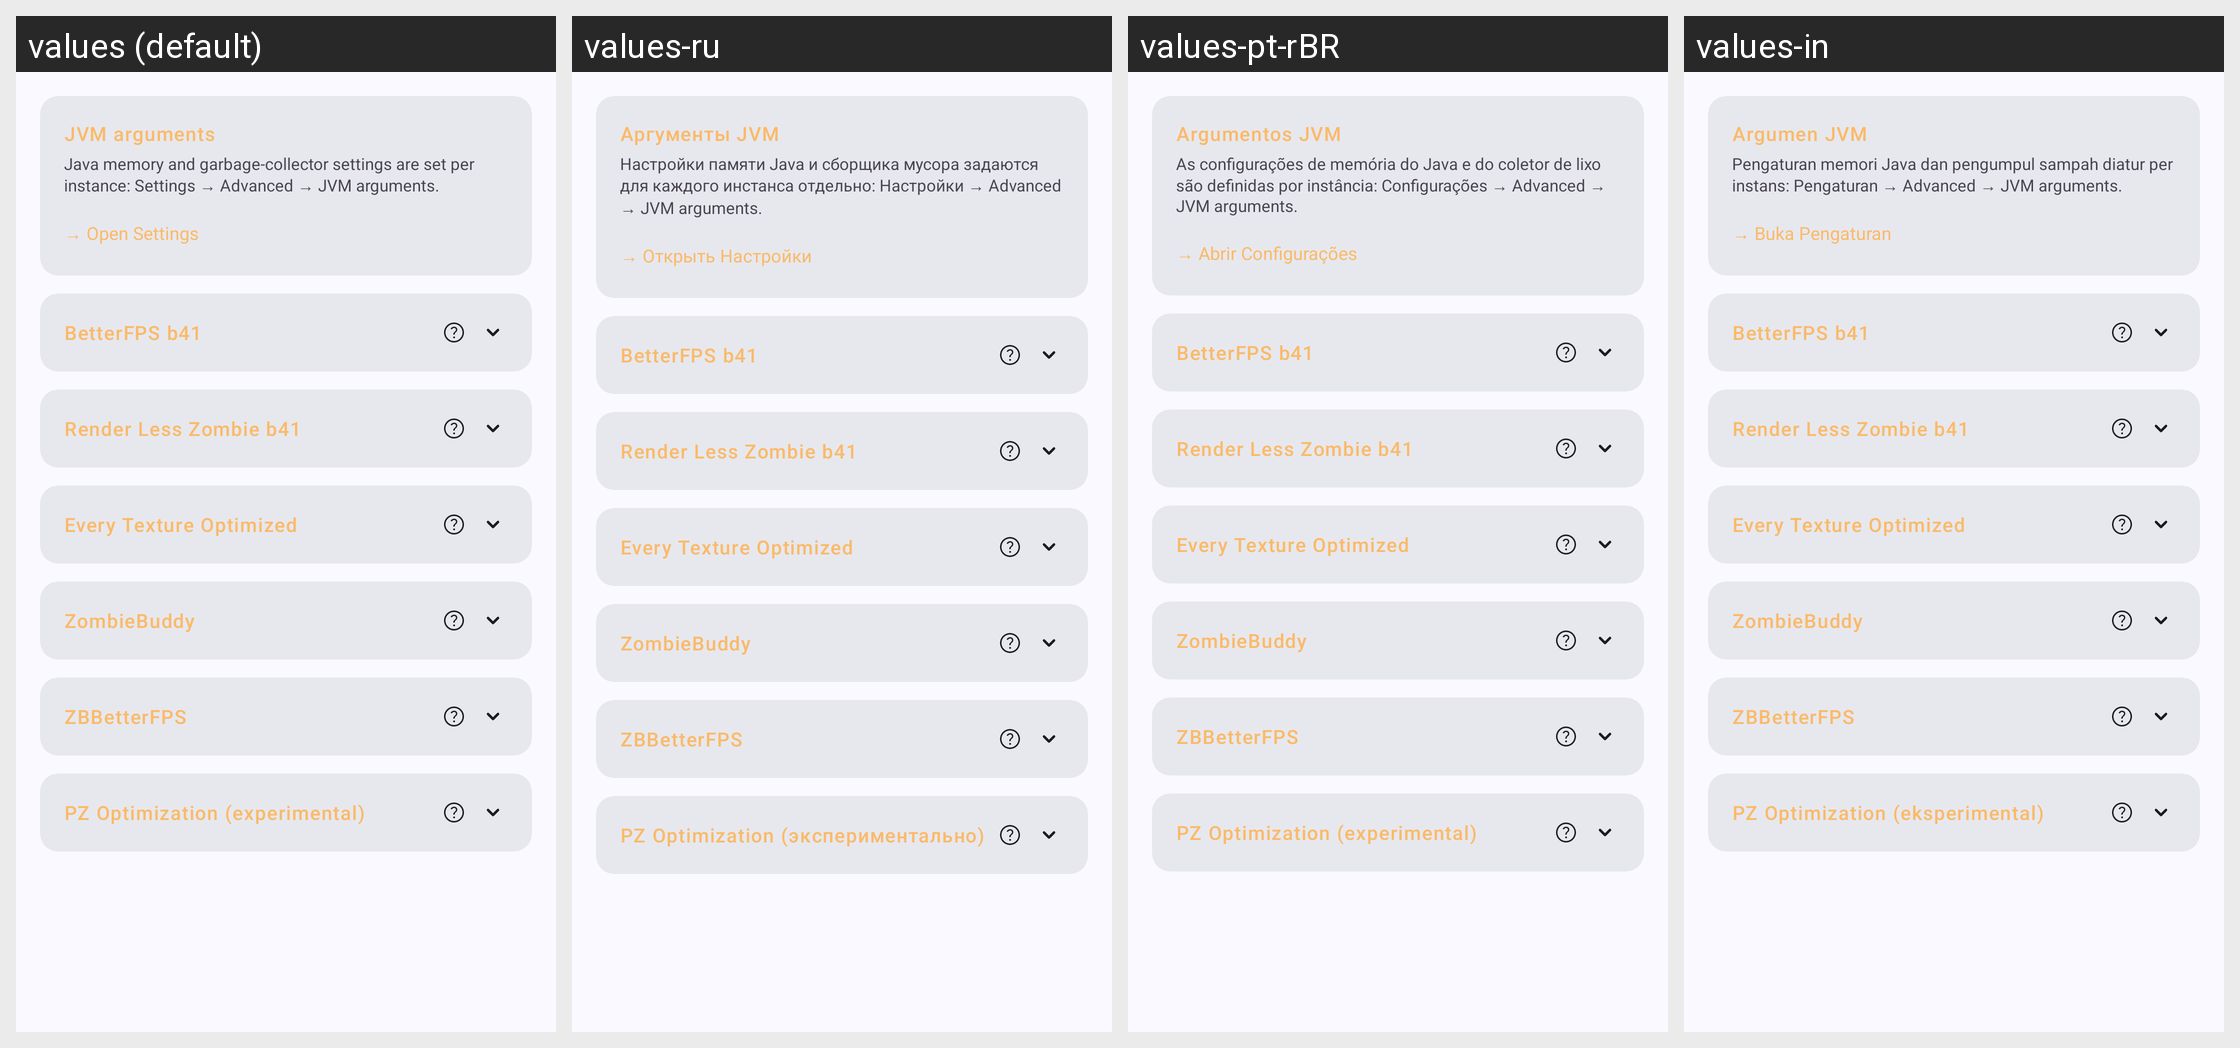

The Android screen above is rendered under several locales of the same app. Produce the string resources it draws, with the default and per-locale values.
Android screen res/layout/fragment_optimization.xml rendered under 4 locales, left to right: values (default), values-ru, values-pt-rBR, values-in. Device: Nexus 5 (rendered at 1080×1920; each locale shown at half size, 540×960, under a caption strip naming it); theme AppTheme.
Other locales in the repository, not shown: values-zh-rCN.
Strings drawn on this screen, with the default value and each locale's value (text and hints the layout hard-codes, and strings that could not be matched under every locale, appear in the picture but are not listed):

optimization_group_jvm
  values: JVM arguments
  values-ru: Аргументы JVM
  values-pt-rBR: Argumentos JVM
  values-in: Argumen JVM

optimization_jvm_hint
  values: Java memory and garbage-collector settings are set per instance: Settings → Advanced → JVM arguments.
  values-ru: Настройки памяти Java и сборщика мусора задаются для каждого инстанса отдельно: Настройки → Advanced → JVM arguments.
  values-pt-rBR: As configurações de memória do Java e do coletor de lixo são definidas por instância: Configurações → Advanced → JVM arguments.
  values-in: Pengaturan memori Java dan pengumpul sampah diatur per instans: Pengaturan → Advanced → JVM arguments.

optimization_open_settings
  values: → Open Settings
  values-ru: → Открыть Настройки
  values-pt-rBR: → Abrir Configurações
  values-in: → Buka Pengaturan

optimization_group_betterfps
  values: BetterFPS b41
  values-ru: BetterFPS b41
  values-pt-rBR: BetterFPS b41
  values-in: BetterFPS b41

optimization_group_rlz
  values: Render Less Zombie b41
  values-ru: Render Less Zombie b41
  values-pt-rBR: Render Less Zombie b41
  values-in: Render Less Zombie b41

optimization_group_eto
  values: Every Texture Optimized
  values-ru: Every Texture Optimized
  values-pt-rBR: Every Texture Optimized
  values-in: Every Texture Optimized

optimization_group_zombiebuddy
  values: ZombieBuddy
  values-ru: ZombieBuddy
  values-pt-rBR: ZombieBuddy
  values-in: ZombieBuddy

optimization_group_zbbetterfps
  values: ZBBetterFPS
  values-ru: ZBBetterFPS
  values-pt-rBR: ZBBetterFPS
  values-in: ZBBetterFPS

optimization_group_pzopt
  values: PZ Optimization (experimental)
  values-ru: PZ Optimization (экспериментально)
  values-pt-rBR: PZ Optimization (experimental)
  values-in: PZ Optimization (eksperimental)
